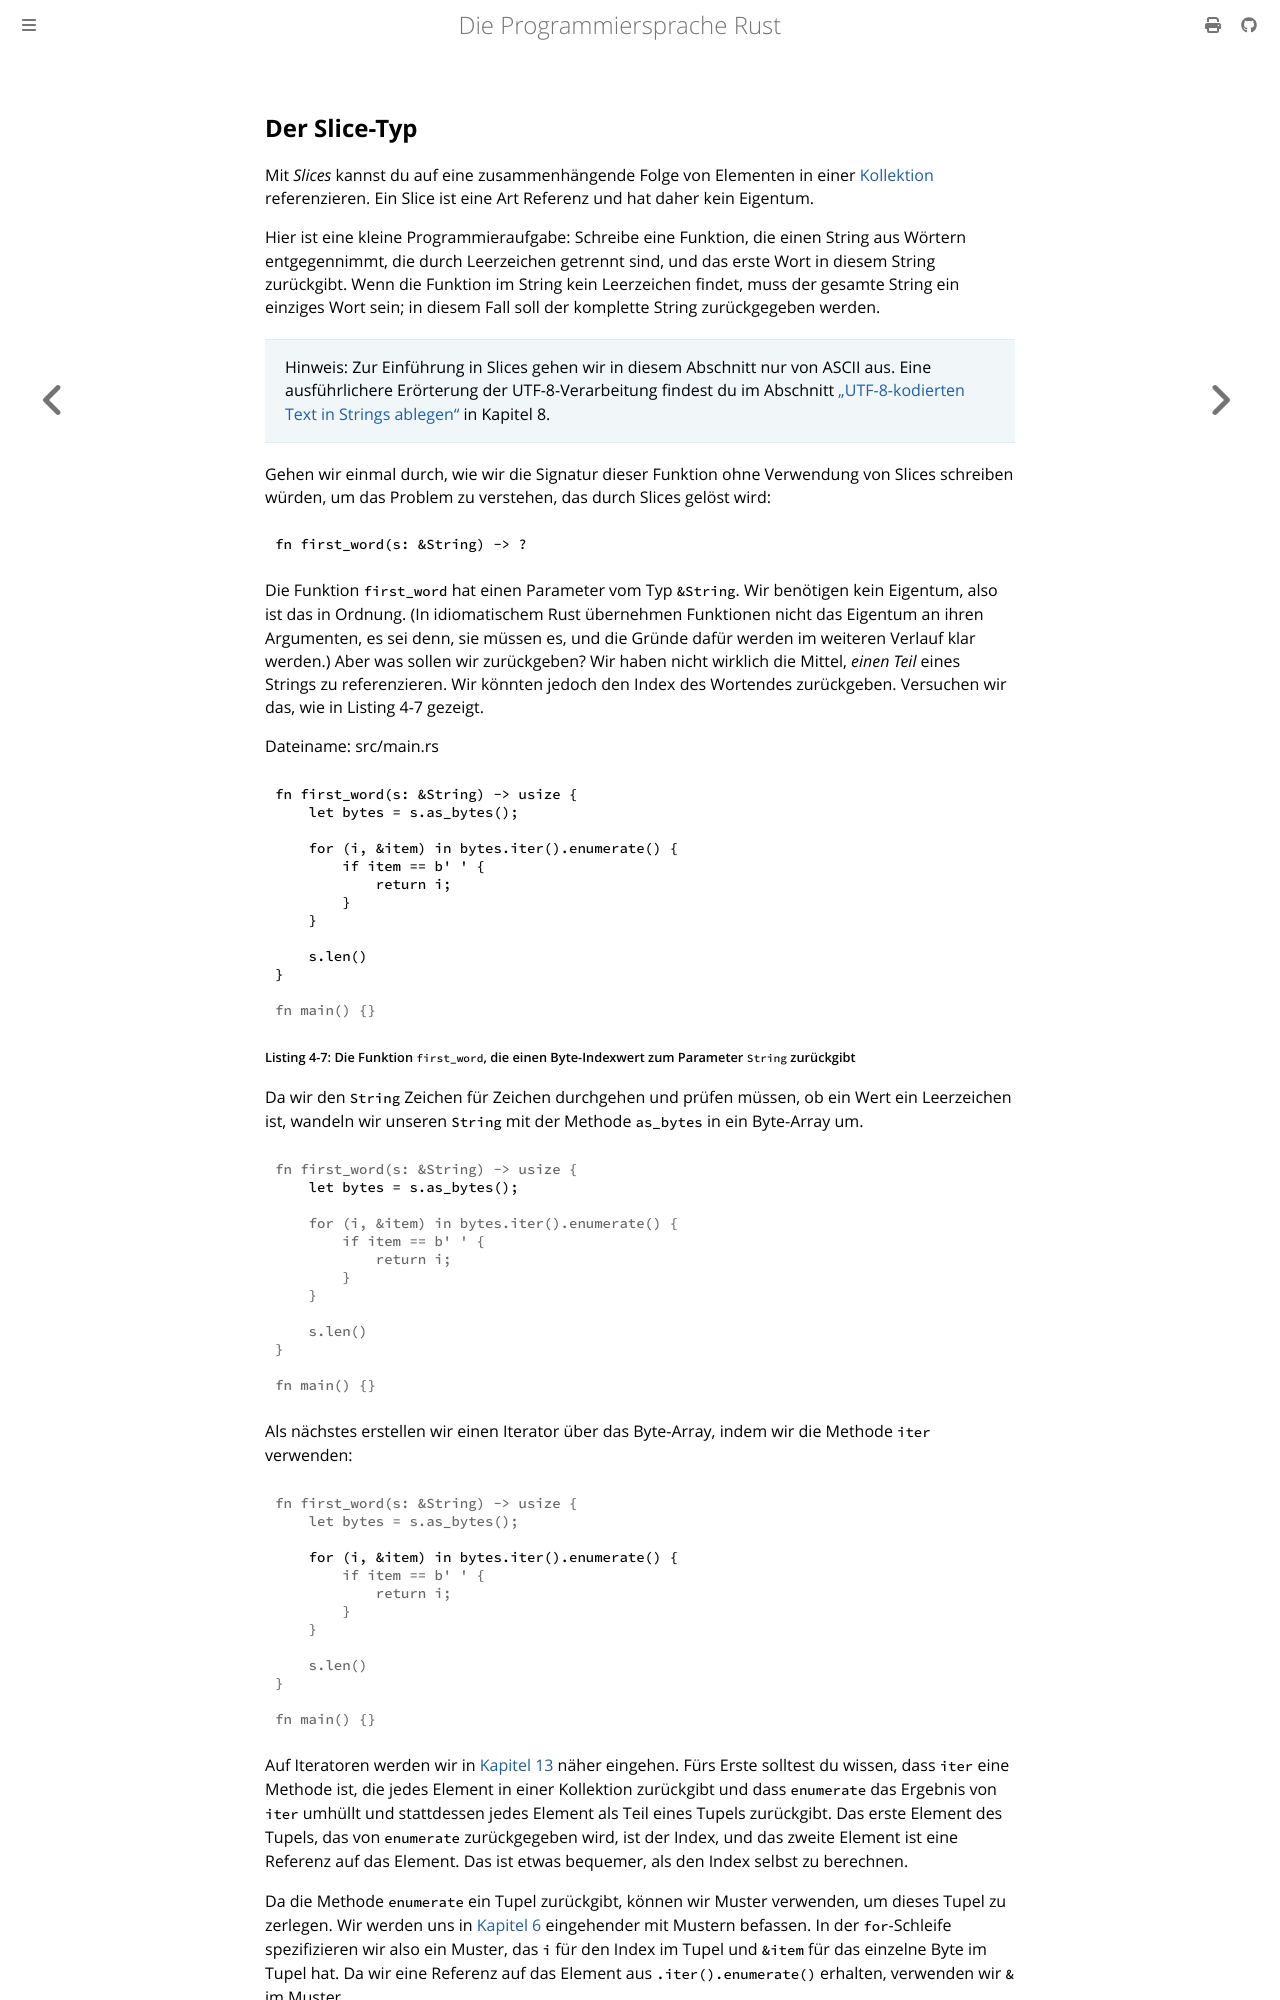

repository: rust-lang-de/rustbook-de · page: ch04-03-slices.html · generator: mdbook

## Der Slice-Typ

Mit _Slices_ kannst du auf eine zusammenhängende Folge von Elementen in einer
[Kollektion][collection] referenzieren. Ein Slice ist eine Art Referenz und hat
daher kein Eigentum.

Hier ist eine kleine Programmieraufgabe: Schreibe eine Funktion, die einen
String aus Wörtern entgegennimmt, die durch Leerzeichen getrennt sind, und das
erste Wort in diesem String zurückgibt. Wenn die Funktion im String kein
Leerzeichen findet, muss der gesamte String ein einziges Wort sein; in diesem
Fall soll der komplette String zurückgegeben werden.

> Hinweis: Zur Einführung in Slices gehen wir in diesem Abschnitt nur von ASCII
> aus. Eine ausführlichere Erörterung der UTF-8-Verarbeitung findest du im
> Abschnitt [„UTF-8-kodierten Text in Strings ablegen“][strings] in Kapitel 8.

Gehen wir einmal durch, wie wir die Signatur dieser Funktion ohne Verwendung von
Slices schreiben würden, um das Problem zu verstehen, das durch Slices gelöst
wird:

```rust,ignore
fn first_word(s: &String) -> ?
```

Die Funktion `first_word` hat einen Parameter vom Typ `&String`. Wir benötigen
kein Eigentum, also ist das in Ordnung. (In idiomatischem Rust übernehmen
Funktionen nicht das Eigentum an ihren Argumenten, es sei denn, sie müssen es,
und die Gründe dafür werden im weiteren Verlauf klar werden.) Aber was sollen
wir zurückgeben? Wir haben nicht wirklich die Mittel, _einen Teil_ eines Strings
zu referenzieren. Wir könnten jedoch den Index des Wortendes zurückgeben.
Versuchen wir das, wie in Listing 4-7 gezeigt.

<span class="filename">Dateiname: src/main.rs</span>

```rust
fn first_word(s: &String) -> usize {
    let bytes = s.as_bytes();

    for (i, &item) in bytes.iter().enumerate() {
        if item == b' ' {
            return i;
        }
    }

    s.len()
}
#
# fn main() {}
```

<span class="caption">Listing 4-7: Die Funktion `first_word`, die einen
Byte-Indexwert zum Parameter `String` zurückgibt</span>

Da wir den `String` Zeichen für Zeichen durchgehen und prüfen müssen, ob ein
Wert ein Leerzeichen ist, wandeln wir unseren `String` mit der Methode
`as_bytes` in ein Byte-Array um.

```rust
# fn first_word(s: &String) -> usize {
    let bytes = s.as_bytes();
#
#     for (i, &item) in bytes.iter().enumerate() {
#         if item == b' ' {
#             return i;
#         }
#     }
#
#     s.len()
# }
#
# fn main() {}
```

Als nächstes erstellen wir einen Iterator über das Byte-Array, indem wir die
Methode `iter` verwenden:

```rust
# fn first_word(s: &String) -> usize {
#     let bytes = s.as_bytes();
#
    for (i, &item) in bytes.iter().enumerate() {
#         if item == b' ' {
#             return i;
#         }
#     }
#
#     s.len()
# }
#
# fn main() {}
```

Auf Iteratoren werden wir in [Kapitel 13][ch13-2] näher eingehen. Fürs Erste
solltest du wissen, dass `iter` eine Methode ist, die jedes Element in einer
Kollektion zurückgibt und dass `enumerate` das Ergebnis von `iter` umhüllt und
stattdessen jedes Element als Teil eines Tupels zurückgibt. Das erste Element
des Tupels, das von `enumerate` zurückgegeben wird, ist der Index, und das
zweite Element ist eine Referenz auf das Element. Das ist etwas bequemer, als
den Index selbst zu berechnen.
